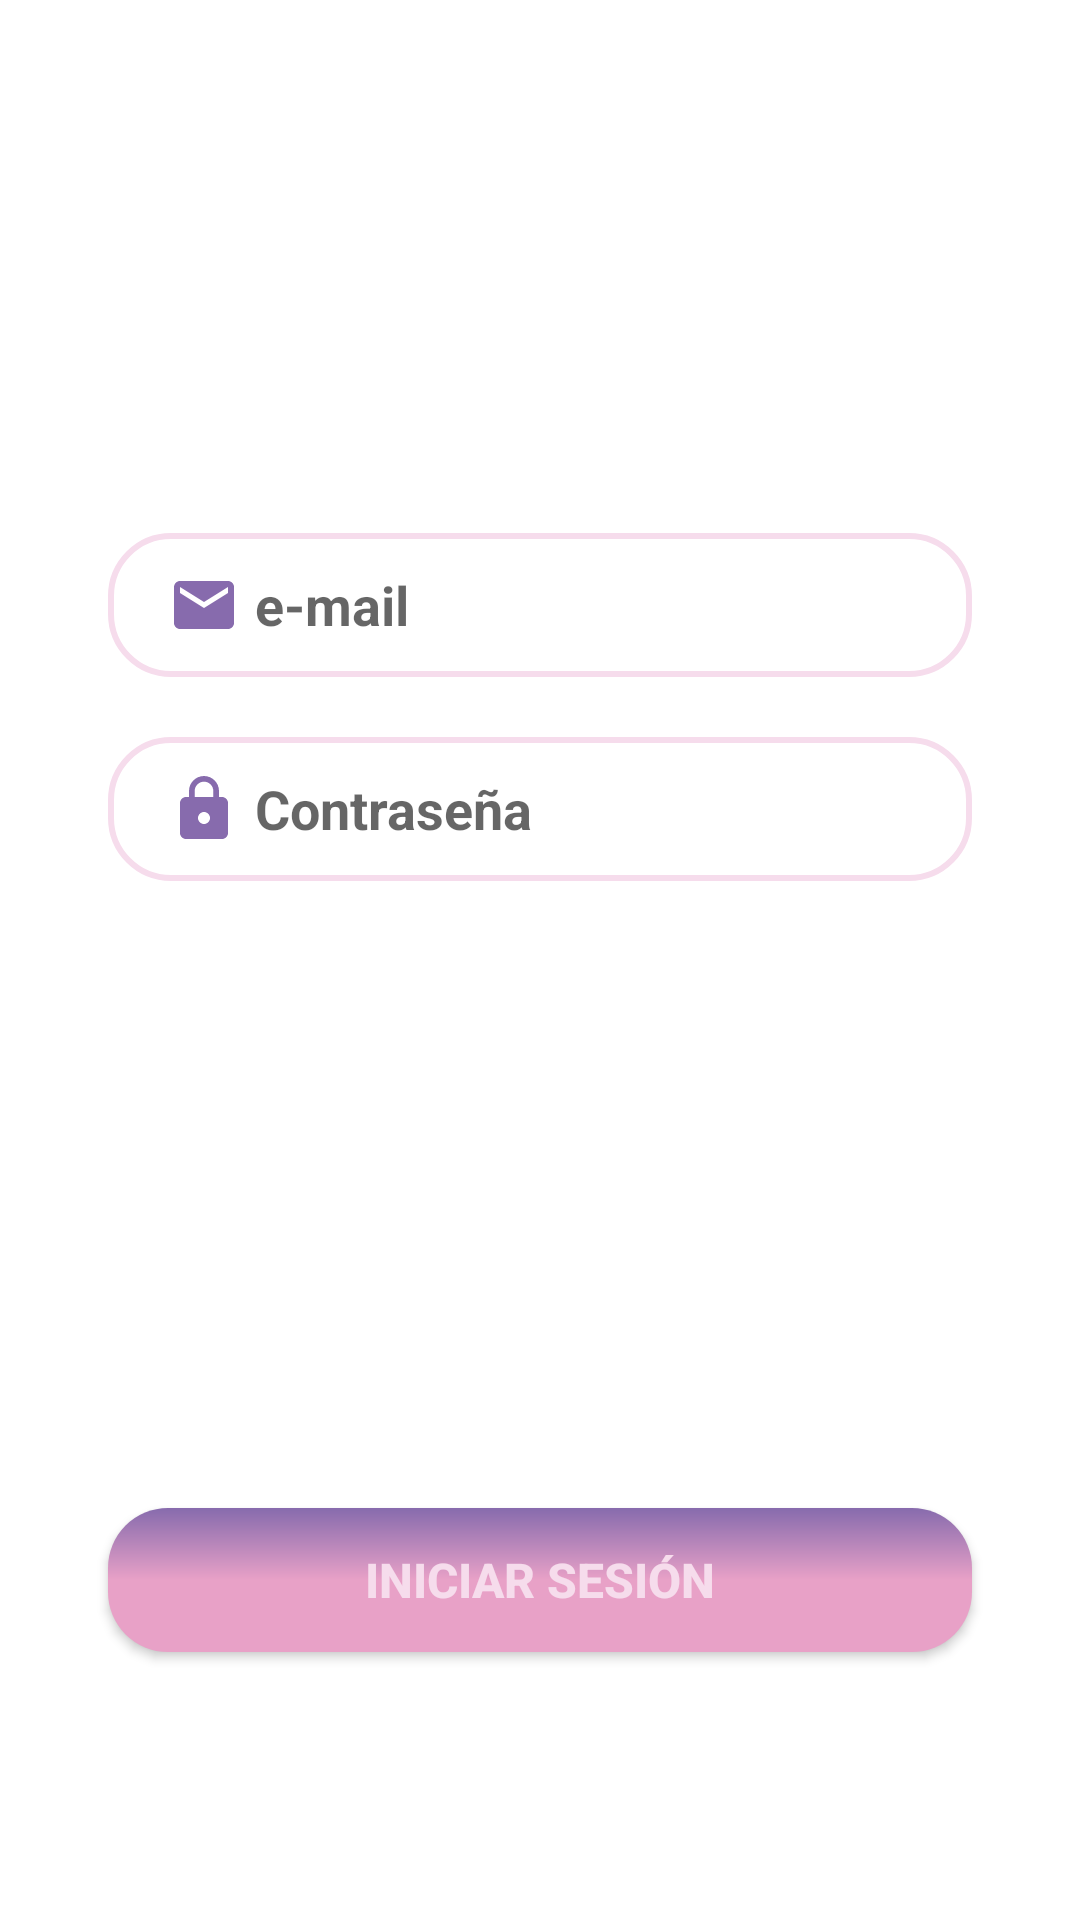

Reconstruct the res/layout file that produces this screen, plus the resources it refers to.
<!-- AndroidManifest.xml: application theme Theme.KGIRLProyect -->
<!-- res/layout/fragment_login_tab_item.xml -->
<?xml version="1.0" encoding="utf-8"?>
<FrameLayout xmlns:android="http://schemas.android.com/apk/res/android"
    xmlns:app="http://schemas.android.com/apk/res-auto"
    xmlns:tools="http://schemas.android.com/tools"
    android:layout_width="match_parent"
    android:layout_height="match_parent"
    tools:context=".loginTabItem">

    
    <androidx.constraintlayout.widget.ConstraintLayout
        android:layout_width="match_parent"
        android:layout_height="match_parent">

        <EditText
            android:id="@+id/edtEmail"
            android:layout_width="0dp"
            android:layout_height="wrap_content"
            android:background="@drawable/button_bg"
            android:drawableStart="@drawable/ic_baseline_email_24"
            android:drawableLeft="@drawable/ic_baseline_email_24"
            android:drawablePadding="5dp"
            android:hint="@string/e_mail"
            android:inputType="textEmailAddress"
            android:minHeight="48dp"
            android:paddingLeft="20dp"
            android:paddingTop="10dp"
            android:paddingBottom="10dp"
            android:textAlignment="textStart"
            android:textColor="@color/violeta"
            android:textSize="18sp"
            android:textStyle="bold"
            app:layout_constraintBottom_toBottomOf="parent"
            app:layout_constraintEnd_toEndOf="parent"
            app:layout_constraintHorizontal_bias=".5"
            app:layout_constraintStart_toStartOf="parent"
            app:layout_constraintTop_toTopOf="parent"
            app:layout_constraintVertical_bias=".3"
            app:layout_constraintWidth_percent=".8" />

        <EditText
            android:id="@+id/edtPass"
            android:layout_width="0dp"
            android:layout_height="wrap_content"
            android:layout_marginTop="20dp"
            android:background="@drawable/button_bg"
            android:drawableStart="@drawable/ic_baseline_lock_24"
            android:drawableLeft="@drawable/ic_baseline_lock_24"
            android:drawablePadding="5dp"
            android:hint="@string/password"
            android:inputType="textPassword"
            android:minHeight="48dp"
            android:paddingLeft="20dp"
            android:paddingTop="10dp"
            android:paddingBottom="10dp"
            android:textAlignment="textStart"
            android:textColor="@color/violeta"
            android:textSize="18sp"
            android:textStyle="bold"
            app:layout_constraintBottom_toBottomOf="parent"
            app:layout_constraintEnd_toEndOf="parent"
            app:layout_constraintHorizontal_bias=".5"
            app:layout_constraintStart_toStartOf="parent"
            app:layout_constraintTop_toBottomOf="@+id/edtEmail"
            app:layout_constraintVertical_bias="0"
            app:layout_constraintWidth_percent=".8" />

        <Button
            android:id="@+id/btnIniciar"
            android:layout_width="0dp"
            android:layout_height="wrap_content"
            android:background="@drawable/bg_color"

            android:text="@string/login"
            android:textColor="@color/pastel"
            android:textSize="16sp"
            android:textStyle="bold"
            app:layout_constraintBottom_toBottomOf="parent"
            app:layout_constraintEnd_toEndOf="parent"
            app:layout_constraintHorizontal_bias=".5"
            app:layout_constraintStart_toStartOf="parent"
            app:layout_constraintTop_toBottomOf="@+id/edtPass"
            app:layout_constraintVertical_bias=".7"
            app:layout_constraintWidth_percent=".8" />
    </androidx.constraintlayout.widget.ConstraintLayout>

</FrameLayout>
<!-- resources referenced by this layout -->
<resources>
  <color name="pastel">#F6DCEC</color>
  <color name="violeta">#876BAD</color>
  <!-- drawable bg_color (drawable) -->
  <?xml version="1.0" encoding="utf-8"?>
  <shape xmlns:android="http://schemas.android.com/apk/res/android">
      <gradient android:angle="90"
          android:centerColor="@color/rosa"
          android:endColor="@color/violeta"
          android:startColor="@color/rosa"
          android:gradientRadius="100dp"/>
      <corners
          android:radius="20dp"/>
  </shape>
  <!-- drawable button_bg (drawable) -->
  <?xml version="1.0" encoding="utf-8"?>
  <shape xmlns:android="http://schemas.android.com/apk/res/android">
      <corners
          android:radius="20dp"/>
      <stroke android:width="2dp"
          android:color="@color/pastel"/>
  </shape>
  <!-- drawable ic_baseline_email_24 (drawable) -->
  <vector android:height="24dp" android:tint="#876BAD"
      android:viewportHeight="24" android:viewportWidth="24"
      android:width="24dp" xmlns:android="http://schemas.android.com/apk/res/android">
      <path android:fillColor="@android:color/white" android:pathData="M20,4L4,4c-1.1,0 -1.99,0.9 -1.99,2L2,18c0,1.1 0.9,2 2,2h16c1.1,0 2,-0.9 2,-2L22,6c0,-1.1 -0.9,-2 -2,-2zM20,8l-8,5 -8,-5L4,6l8,5 8,-5v2z"/>
  </vector>
  <!-- drawable ic_baseline_lock_24 (drawable) -->
  <vector android:height="24dp" android:tint="#876BAD"
      android:viewportHeight="24" android:viewportWidth="24"
      android:width="24dp" xmlns:android="http://schemas.android.com/apk/res/android">
      <path android:fillColor="@android:color/white" android:pathData="M18,8h-1L17,6c0,-2.76 -2.24,-5 -5,-5S7,3.24 7,6v2L6,8c-1.1,0 -2,0.9 -2,2v10c0,1.1 0.9,2 2,2h12c1.1,0 2,-0.9 2,-2L20,10c0,-1.1 -0.9,-2 -2,-2zM12,17c-1.1,0 -2,-0.9 -2,-2s0.9,-2 2,-2 2,0.9 2,2 -0.9,2 -2,2zM15.1,8L8.9,8L8.9,6c0,-1.71 1.39,-3.1 3.1,-3.1 1.71,0 3.1,1.39 3.1,3.1v2z"/>
  </vector>
  <string name="e_mail">e-mail</string>
  <string name="login">Iniciar Sesión</string>
  <string name="password">Contraseña</string>
  <style name="Theme.KGIRLProyect" parent="Theme.MaterialComponents.DayNight.NoActionBar">
          
          <item name="colorPrimary">@color/purple_500</item>
          <item name="colorPrimaryVariant">@color/purple_700</item>
          <item name="colorOnPrimary">@color/white</item>
          
          <item name="colorSecondary">@color/teal_200</item>
          <item name="colorSecondaryVariant">@color/teal_700</item>
          <item name="colorOnSecondary">@color/black</item>
          
          <item name="android:statusBarColor" tools:targetApi="l">?attr/colorPrimaryVariant</item>
          
          <item name="tabTextColor">@color/violeta</item>
      </style>
  <color name="rosa">#E8A1C7</color>
  <color name="purple_500">#876BAD</color>
  <color name="purple_700">#FF3700B3</color>
  <color name="white">#FFFFFFFF</color>
  <color name="teal_200">#FF03DAC5</color>
  <color name="teal_700">#FF018786</color>
  <color name="black">#FF000000</color>
</resources>
